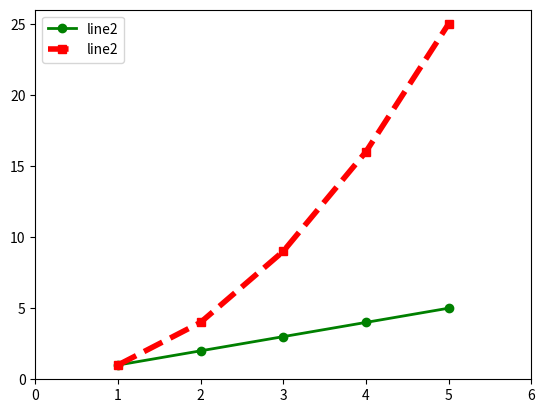

The matplotlib source for this figure:
import matplotlib.pyplot as plt
plt.plot([1, 2, 3, 4, 5], [1, 2, 3, 4, 5],
         "go-", label = 'line2', linewidth = 2)

plt.plot([1, 2, 3, 4, 5], [1, 4, 9, 16, 25],
         "rs--", label = 'line2', linewidth = 4)

plt.axis([0, 6, 0, 26])
plt.legend()
plt.show()
